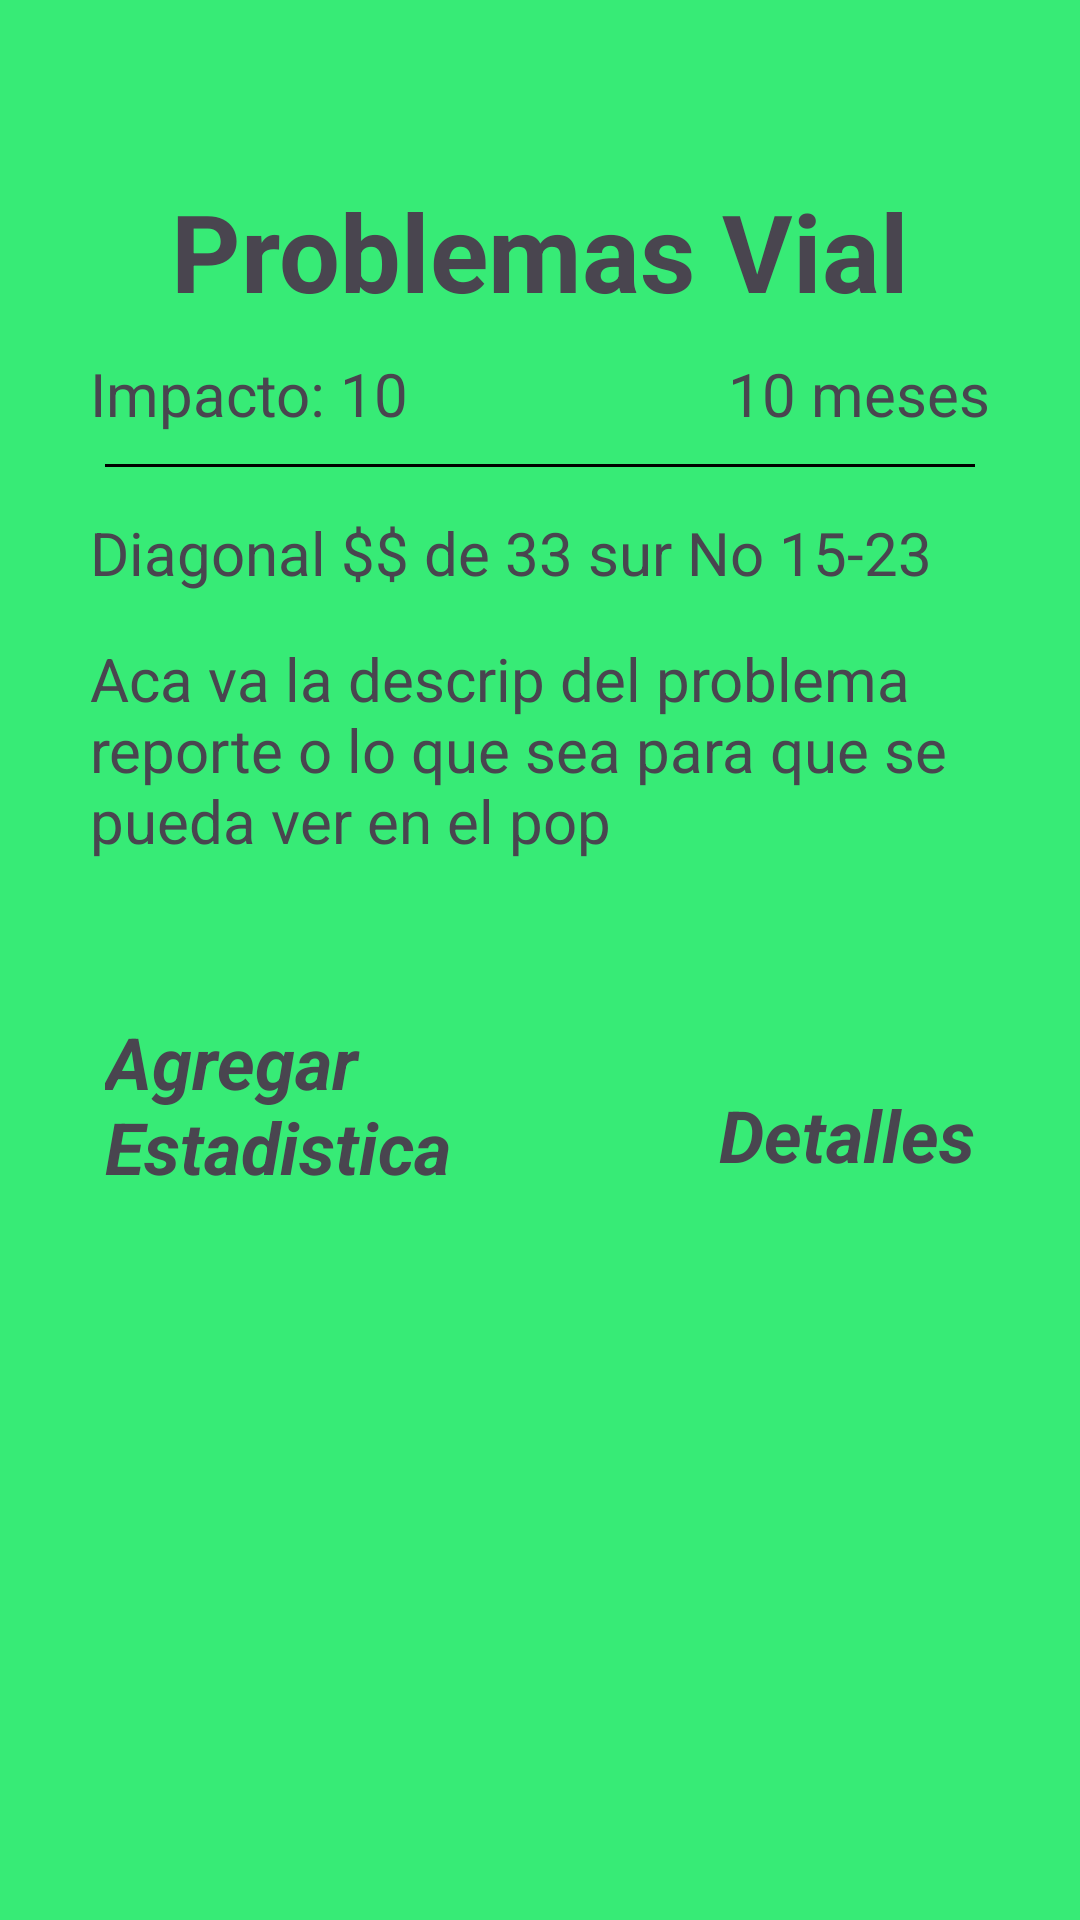

Layout XML and referenced resources for this Android screen:
<!-- AndroidManifest.xml: application theme Theme.Proyecto -->
<!-- res/layout/activity_popup_admin.xml -->
<?xml version="1.0" encoding="utf-8"?>
<androidx.constraintlayout.widget.ConstraintLayout xmlns:android="http://schemas.android.com/apk/res/android"
    xmlns:app="http://schemas.android.com/apk/res-auto"
    xmlns:tools="http://schemas.android.com/tools"
    android:layout_width="match_parent"
    android:layout_height="match_parent"
    android:background="@color/fondo"
    tools:context=".PopupAdmin">

    <TextView
        android:id="@+id/TituloPopAd"
        android:layout_width="wrap_content"
        android:layout_height="wrap_content"
        android:text="Problemas Vial"
        android:textSize="36dp"
        android:textStyle="bold"
        app:layout_constraintBottom_toBottomOf="parent"
        app:layout_constraintEnd_toEndOf="parent"
        app:layout_constraintStart_toStartOf="parent"
        app:layout_constraintTop_toTopOf="parent"
        app:layout_constraintVertical_bias="0.1" />

    <TextView
        android:id="@+id/ImpactoPopAd"
        android:layout_width="150dp"
        android:layout_height="wrap_content"
        android:text="Impacto: 10"
        android:textSize="20dp"
        android:layout_marginStart="30dp"
        app:layout_constraintBottom_toBottomOf="parent"
        app:layout_constraintEnd_toStartOf="@+id/guionPopAd"
        app:layout_constraintStart_toStartOf="parent"
        app:layout_constraintTop_toBottomOf="@id/TituloPopAd"
        app:layout_constraintVertical_bias="0.02" />

    <TextView
        android:id="@+id/guionPopAd"
        android:layout_width="0dp"
        android:layout_height="wrap_content"
        android:text="-"
        android:textAlignment="center"
        android:textSize="20dp"
        android:textStyle="bold"
        app:layout_constraintBottom_toBottomOf="parent"
        app:layout_constraintEnd_toStartOf="@+id/tiempoPopAd"
        app:layout_constraintHorizontal_bias="0"
        app:layout_constraintStart_toEndOf="@+id/ImpactoPopAd"
        app:layout_constraintTop_toBottomOf="@id/TituloPopAd"
        app:layout_constraintVertical_bias="0.02" />

    <TextView
        android:id="@+id/tiempoPopAd"
        android:layout_width="150dp"
        android:layout_height="wrap_content"
        android:text="10 meses"
        android:textAlignment="textEnd"
        android:layout_marginEnd="30dp"
        android:textSize="20dp"
        app:layout_constraintBottom_toBottomOf="parent"
        app:layout_constraintEnd_toEndOf="parent"
        app:layout_constraintStart_toEndOf="@+id/guionPopAd"
        app:layout_constraintTop_toBottomOf="@id/TituloPopAd"
        app:layout_constraintVertical_bias="0.02" />

    <View
        android:id="@+id/linea"
        android:layout_width="0dp"
        android:layout_height="1dp"
        android:layout_marginStart="35dp"
        android:layout_marginEnd="35dp"
        android:layout_marginTop="10dp"
        android:background="@color/black"
        app:layout_constraintEnd_toEndOf="parent"
        app:layout_constraintHorizontal_bias="0.0"
        app:layout_constraintStart_toStartOf="parent"
        app:layout_constraintTop_toBottomOf="@+id/guionPopAd"
        app:layout_constraintBottom_toTopOf="@id/DireccionPopAd"/>

    <TextView
        android:id="@+id/DireccionPopAd"
        android:layout_width="0dp"
        android:layout_height="wrap_content"
        android:layout_marginStart="30dp"
        android:layout_marginEnd="30dp"
        android:layout_marginTop="15dp"
        android:text="Diagonal $$ de 33 sur No 15-23"
        android:textSize="20dp"
        app:layout_constraintEnd_toEndOf="parent"
        app:layout_constraintStart_toStartOf="parent"
        app:layout_constraintTop_toBottomOf="@id/linea"
        app:layout_constraintBottom_toTopOf="@id/DescripcionPopAd"/>

    <TextView
        android:id="@+id/DescripcionPopAd"
        android:layout_width="0dp"
        android:layout_height="120dp"
        android:layout_marginStart="30dp"
        android:layout_marginEnd="30dp"
        android:layout_marginTop="15dp"
        android:text="Aca va la descrip del problema reporte o lo que sea para que se pueda ver en el pop"
        android:textSize="20dp"
        app:layout_constraintEnd_toEndOf="parent"
        app:layout_constraintStart_toStartOf="parent"
        app:layout_constraintTop_toBottomOf="@id/DireccionPopAd" />


    <TextView
        android:id="@+id/AgregarEstPopAd"
        android:layout_width="0dp"
        android:layout_height="wrap_content"
        android:layout_marginStart="35dp"
        android:layout_marginTop="5dp"
        android:text="Agregar Estadistica"
        android:textSize="24dp"
        android:textStyle="italic|bold"
        app:layout_constraintBottom_toBottomOf="parent"
        app:layout_constraintEnd_toEndOf="@+id/ImpactoPopAd"
        app:layout_constraintStart_toStartOf="parent"
        app:layout_constraintTop_toBottomOf="@id/DescripcionPopAd"
        app:layout_constraintVertical_bias="0.0" />

    <TextView
        android:id="@+id/detallesPopAd"
        android:layout_width="0dp"
        android:layout_height="wrap_content"
        android:layout_marginEnd="35dp"
        android:layout_marginTop="5dp"
        android:text="Detalles"
        android:textAlignment="textEnd"
        android:textSize="24dp"
        android:textStyle="italic|bold"
        app:layout_constraintBottom_toBottomOf="parent"
        app:layout_constraintEnd_toEndOf="parent"
        app:layout_constraintStart_toEndOf="@+id/ImpactoPopAd"
        app:layout_constraintTop_toBottomOf="@id/DescripcionPopAd"
        app:layout_constraintVertical_bias="0.09" />


</androidx.constraintlayout.widget.ConstraintLayout>
<!-- resources referenced by this layout -->
<resources>
  <color name="black">#FF000000</color>
  <color name="fondo">#37EB76</color>
  <style name="Theme.Proyecto" parent="Base.Theme.Proyecto" />
  <style name="Base.Theme.Proyecto" parent="Theme.Material3.DayNight.NoActionBar">
          
          
      </style>
</resources>
